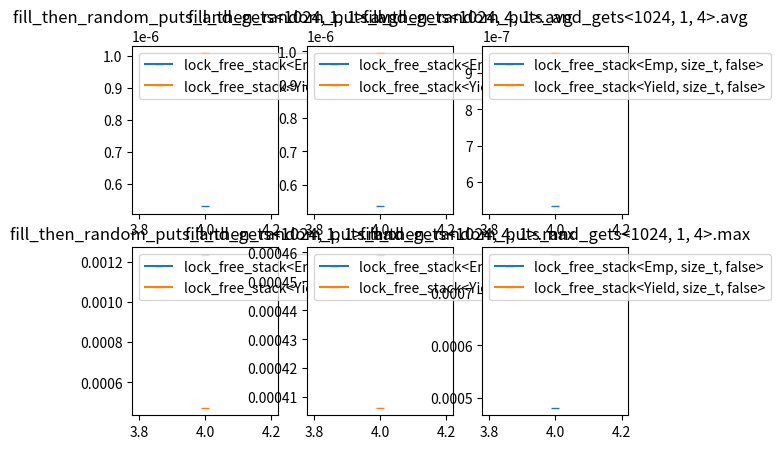

Python code for this plot:
import matplotlib.pyplot as plt
fig, (plt_avg, plt_max) = plt.subplots(2, 3)
plt_avg[0].set_title('fill_then_random_puts_and_gets<1024, 1, 1>.avg')
plt_max[0].set_title('fill_then_random_puts_and_gets<1024, 1, 1>.max')
plt_avg[0].plot([4,],[532/1000000000,], '-_', label='lock_free_stack<Emp, size_t, false>')
plt_max[0].plot([4,],[1233583/1000000000,], '-_', label='lock_free_stack<Emp, size_t, false>')
plt_avg[0].plot([4,],[1007/1000000000,], '-_', label='lock_free_stack<Yield, size_t, false>')
plt_max[0].plot([4,],[474667/1000000000,], '-_', label='lock_free_stack<Yield, size_t, false>')
plt_avg[0].legend(loc='upper left')
plt_max[0].legend(loc='upper left')
plt_avg[1].set_title('fill_then_random_puts_and_gets<1024, 4, 1>.avg')
plt_max[1].set_title('fill_then_random_puts_and_gets<1024, 4, 1>.max')
plt_avg[1].plot([4,],[536/1000000000,], '-_', label='lock_free_stack<Emp, size_t, false>')
plt_max[1].plot([4,],[459083/1000000000,], '-_', label='lock_free_stack<Emp, size_t, false>')
plt_avg[1].plot([4,],[994/1000000000,], '-_', label='lock_free_stack<Yield, size_t, false>')
plt_max[1].plot([4,],[406375/1000000000,], '-_', label='lock_free_stack<Yield, size_t, false>')
plt_avg[1].legend(loc='upper left')
plt_max[1].legend(loc='upper left')
plt_avg[2].set_title('fill_then_random_puts_and_gets<1024, 1, 4>.avg')
plt_max[2].set_title('fill_then_random_puts_and_gets<1024, 1, 4>.max')
plt_avg[2].plot([4,],[534/1000000000,], '-_', label='lock_free_stack<Emp, size_t, false>')
plt_max[2].plot([4,],[481584/1000000000,], '-_', label='lock_free_stack<Emp, size_t, false>')
plt_avg[2].plot([4,],[954/1000000000,], '-_', label='lock_free_stack<Yield, size_t, false>')
plt_max[2].plot([4,],[771542/1000000000,], '-_', label='lock_free_stack<Yield, size_t, false>')
plt_avg[2].legend(loc='upper left')
plt_max[2].legend(loc='upper left')
plt.show()
